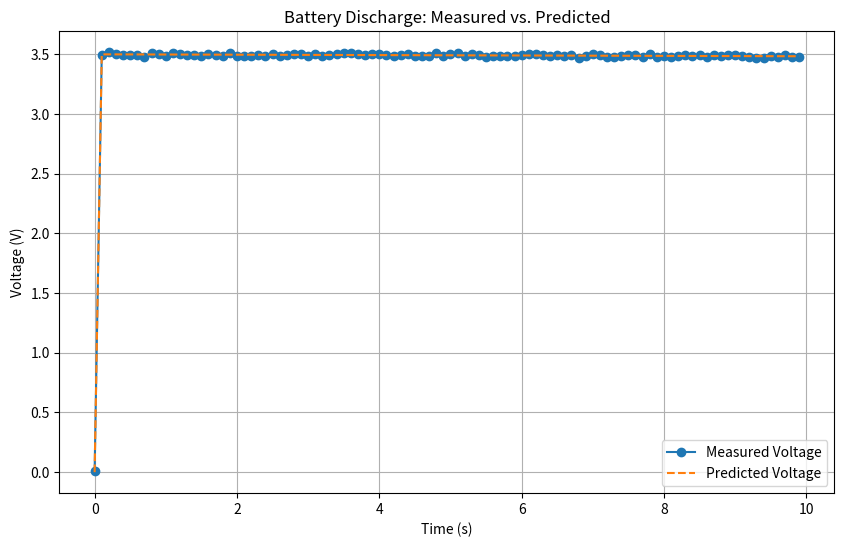

Source code (Python):
import numpy as np
import matplotlib.pyplot as plt
from scipy.optimize import least_squares

# Simulated true parameters
E0_true = 3.7  # Open-circuit voltage (V)
R_true = 0.1   # Resistance (Ohm)
C_true = 1000  # Capacitance (F)
I = 2.0        # Constant current (A)
dt = 0.1       # Time step (s)
t = np.arange(0, 10, dt)  # Time vector (0 to 10 s)

# Simulate true voltage with initial condition Vc[0] = 0
Vc = np.zeros_like(t)
V_measured = np.zeros_like(t)
Vc[0] = 0
for k in range(1, len(t)):
    Vc[k] = Vc[k-1] + (dt / C_true) * I
    V_measured[k] = E0_true - I * R_true - Vc[k]

# Add some noise
V_measured += np.random.normal(0, 0.01, len(t))  # Noise (0.01 V std)

# Model and optimization
def battery_model(params, I, V_measured, dt, t):
    R, C = params
    Vc = np.zeros_like(t)
    V_pred = np.zeros_like(t)
    Vc[0] = 0  # Initial condition
    for k in range(1, len(t)):
        Vc[k] = Vc[k-1] + (dt / C) * I[k]
        V_pred[k] = E0_true - I[k] * R - Vc[k]
    return V_pred - V_measured  # Residuals

if __name__ == "__main__":
    # Initial guess
    params0 = [0.05, 500]  # Initial R, C
    result = least_squares(battery_model, params0, args=(I * np.ones_like(t), V_measured, dt, t))
    R_est, C_est = result.x

    print(f"Estimated R: {R_est:.3f} Ohm (True: {R_true} Ohm)")
    print(f"Estimated C: {C_est:.0f} F (True: {C_true} F)")

    # Validate and plot
    Vc_est = np.zeros_like(t)
    V_pred = np.zeros_like(t)
    Vc_est[0] = 0
    for k in range(1, len(t)):
        Vc_est[k] = Vc_est[k-1] + (dt / C_est) * I
        V_pred[k] = E0_true - I * R_est - Vc_est[k]

    rmse = np.sqrt(np.mean((V_pred - V_measured) ** 2))
    print(f"RMSE: {rmse:.3f} V")

    plt.figure(figsize=(10, 6))
    plt.plot(t, V_measured, label='Measured Voltage', marker='o')
    plt.plot(t, V_pred, label='Predicted Voltage', linestyle='--')
    plt.xlabel('Time (s)')
    plt.ylabel('Voltage (V)')
    plt.title('Battery Discharge: Measured vs. Predicted')
    plt.legend()
    plt.grid(True)
    plt.show()